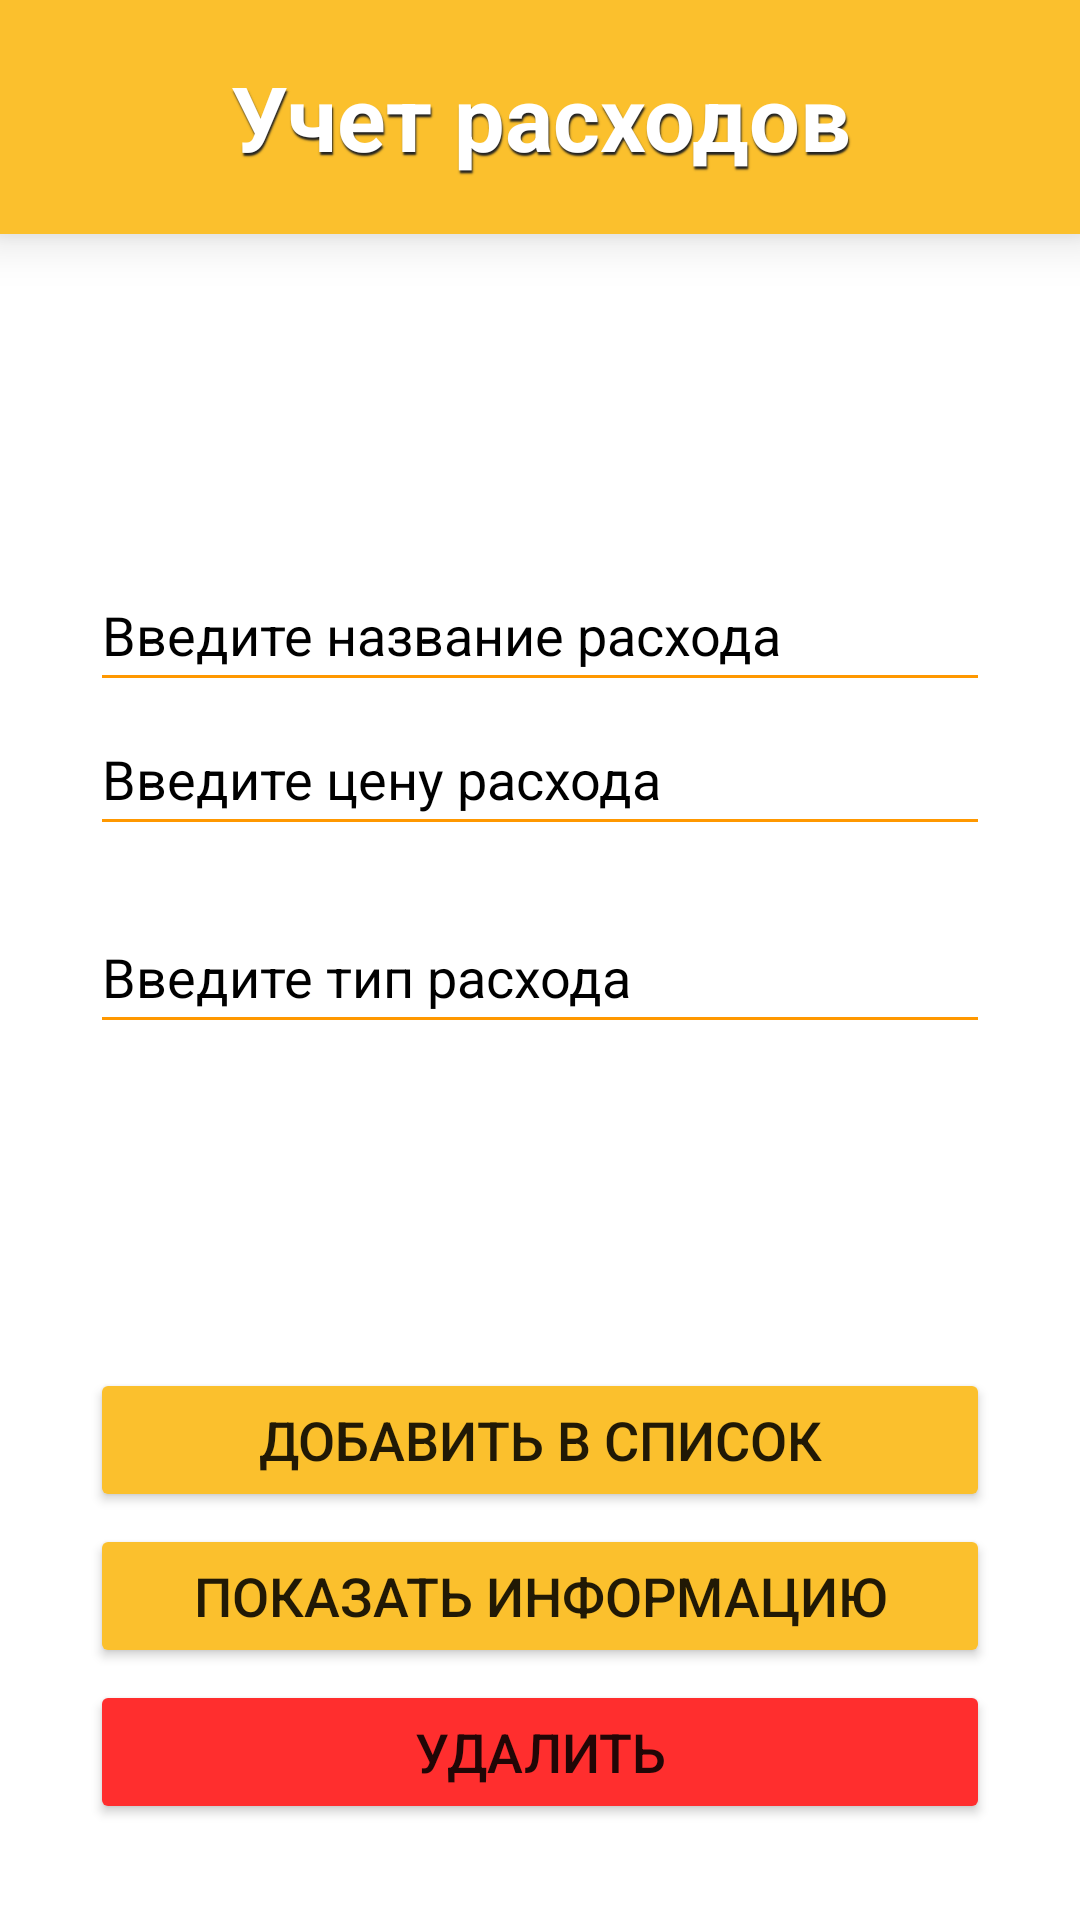

This screen was rendered from an Android layout file. Write that file and the resources it references.
<!-- AndroidManifest.xml: application theme Theme.PRAKT11 -->
<!-- res/layout/activity_main.xml -->
<?xml version="1.0" encoding="utf-8"?>
<androidx.constraintlayout.widget.ConstraintLayout xmlns:android="http://schemas.android.com/apk/res/android"
    xmlns:app="http://schemas.android.com/apk/res-auto"
    xmlns:tools="http://schemas.android.com/tools"
    android:layout_width="match_parent"
    android:layout_height="match_parent"
    tools:context=".MainActivity"
    android:background="@color/white">

    <LinearLayout
        android:id="@+id/linearLayout2"
        android:layout_width="match_parent"
        android:layout_height="78dp"

        android:background="@color/maincolor1"
        android:elevation="10dp"

        app:layout_constraintTop_toTopOf="parent"
        app:layout_constraintStart_toStartOf="parent"
        app:layout_constraintEnd_toEndOf="parent"
        >
        <TextView
            android:id="@+id/textView5"

            android:layout_width="match_parent"
            android:layout_height="match_parent"
            android:text="@string/control_expenses"
            android:textSize="30sp"
            android:textStyle="bold"

            android:textColor="@color/white"
            android:shadowRadius="1"
            android:shadowDy="3"
            android:shadowDx="1"
            android:shadowColor="@color/maincolorText1"

            android:layout_gravity="center"
            android:gravity="center"
            />

    </LinearLayout>

    <EditText
        android:id="@+id/editText_name"
        android:layout_width="300dp"
        android:layout_height="48dp"
        android:layout_marginTop="108dp"

        android:backgroundTint="@color/maincolor2"
        android:hint="@string/expense_name"
        android:minWidth="48dp"
        android:minHeight="48dp"
        android:textColor="@color/black"
        android:textColorHint="@color/black"

        app:layout_constraintEnd_toEndOf="parent"
        app:layout_constraintStart_toStartOf="parent"
        app:layout_constraintTop_toBottomOf="@+id/linearLayout2"
        tools:ignore="SpeakableTextPresentCheck" />

    <EditText
        android:id="@+id/editText_cost"
        android:layout_width="300dp"
        android:layout_height="48dp"

        android:backgroundTint="@color/maincolor2"
        android:hint="@string/cost"
        android:minWidth="48dp"
        android:minHeight="48dp"
        android:textColor="@color/black"
        android:textColorHint="@color/black"

        app:layout_constraintEnd_toEndOf="parent"
        app:layout_constraintStart_toStartOf="parent"
        app:layout_constraintTop_toBottomOf="@+id/editText_name"

        android:inputType="number"
        tools:ignore="SpeakableTextPresentCheck" />

    <EditText
        android:id="@+id/editText_type"
        android:layout_width="300dp"
        android:layout_height="48dp"
        android:layout_marginTop="18dp"
        android:backgroundTint="@color/maincolor2"

        android:hint="@string/expense_type"
        android:minWidth="48dp"
        android:minHeight="48dp"
        android:textColor="@color/black"
        android:textColorHint="@color/black"
        app:layout_constraintEnd_toEndOf="parent"
        app:layout_constraintStart_toStartOf="parent"
        app:layout_constraintTop_toBottomOf="@+id/editText_cost"
        tools:ignore="SpeakableTextPresentCheck" />

    <Button
        android:id="@+id/add_button"
        android:layout_width="300dp"
        android:layout_height="48dp"
        android:layout_marginTop="108dp"
        android:backgroundTint="@color/maincolor1"
        android:text="@string/add"
        android:textSize="18sp"

        app:layout_constraintEnd_toEndOf="parent"
        app:layout_constraintStart_toStartOf="parent"
        app:layout_constraintTop_toBottomOf="@+id/editText_type" />

    <Button
        android:id="@+id/show_button"
        android:layout_width="300dp"
        android:layout_height="48dp"
        android:layout_marginTop="4dp"
        android:backgroundTint="@color/maincolor1"
        android:text="@string/showInfo"
        android:textSize="18sp"

        app:layout_constraintEnd_toEndOf="parent"
        app:layout_constraintStart_toStartOf="parent"
        app:layout_constraintTop_toBottomOf="@+id/add_button" />

    <Button
        android:id="@+id/delete_button"
        android:layout_width="300dp"
        android:layout_height="48dp"
        android:layout_marginTop="4dp"
        android:backgroundTint="@color/red_button"
        android:text="@string/delete"
        android:textSize="18sp"

        app:layout_constraintEnd_toEndOf="parent"
        app:layout_constraintStart_toStartOf="parent"
        app:layout_constraintTop_toBottomOf="@+id/show_button" />

</androidx.constraintlayout.widget.ConstraintLayout>
<!-- resources referenced by this layout -->
<resources>
  <color name="black">#FF000000</color>
  <color name="maincolor1">#FBC02D</color>
  <color name="maincolor2">#FF9800</color>
  <color name="maincolorText1">#212121</color>
  <color name="red_button">#FF2E2E</color>
  <color name="white">#FFFFFFFF</color>
  <string name="add">Добавить в список</string>
  <string name="control_expenses">Учет расходов</string>
  <string name="cost">Введите цену расхода</string>
  <string name="delete">Удалить</string>
  <string name="expense_name">Введите название расхода</string>
  <string name="expense_type">Введите тип расхода</string>
  <string name="showInfo">Показать информацию</string>
  <style name="Theme.PRAKT11" parent="Theme.MaterialComponents.DayNight.NoActionBar">
          
          <item name="colorPrimary">@color/purple_500</item>
          <item name="colorPrimaryVariant">@color/purple_700</item>
          <item name="colorOnPrimary">@color/white</item>
          
          <item name="colorSecondary">@color/teal_200</item>
          <item name="colorSecondaryVariant">@color/teal_700</item>
          <item name="colorOnSecondary">@color/black</item>
          
          <item name="android:statusBarColor" tools:targetApi="l">?attr/colorPrimaryVariant</item>
          
      </style>
  <color name="purple_500">#FF6200EE</color>
  <color name="purple_700">#A86060</color>
  <color name="teal_200">#FF03DAC5</color>
  <color name="teal_700">#FF018786</color>
</resources>
